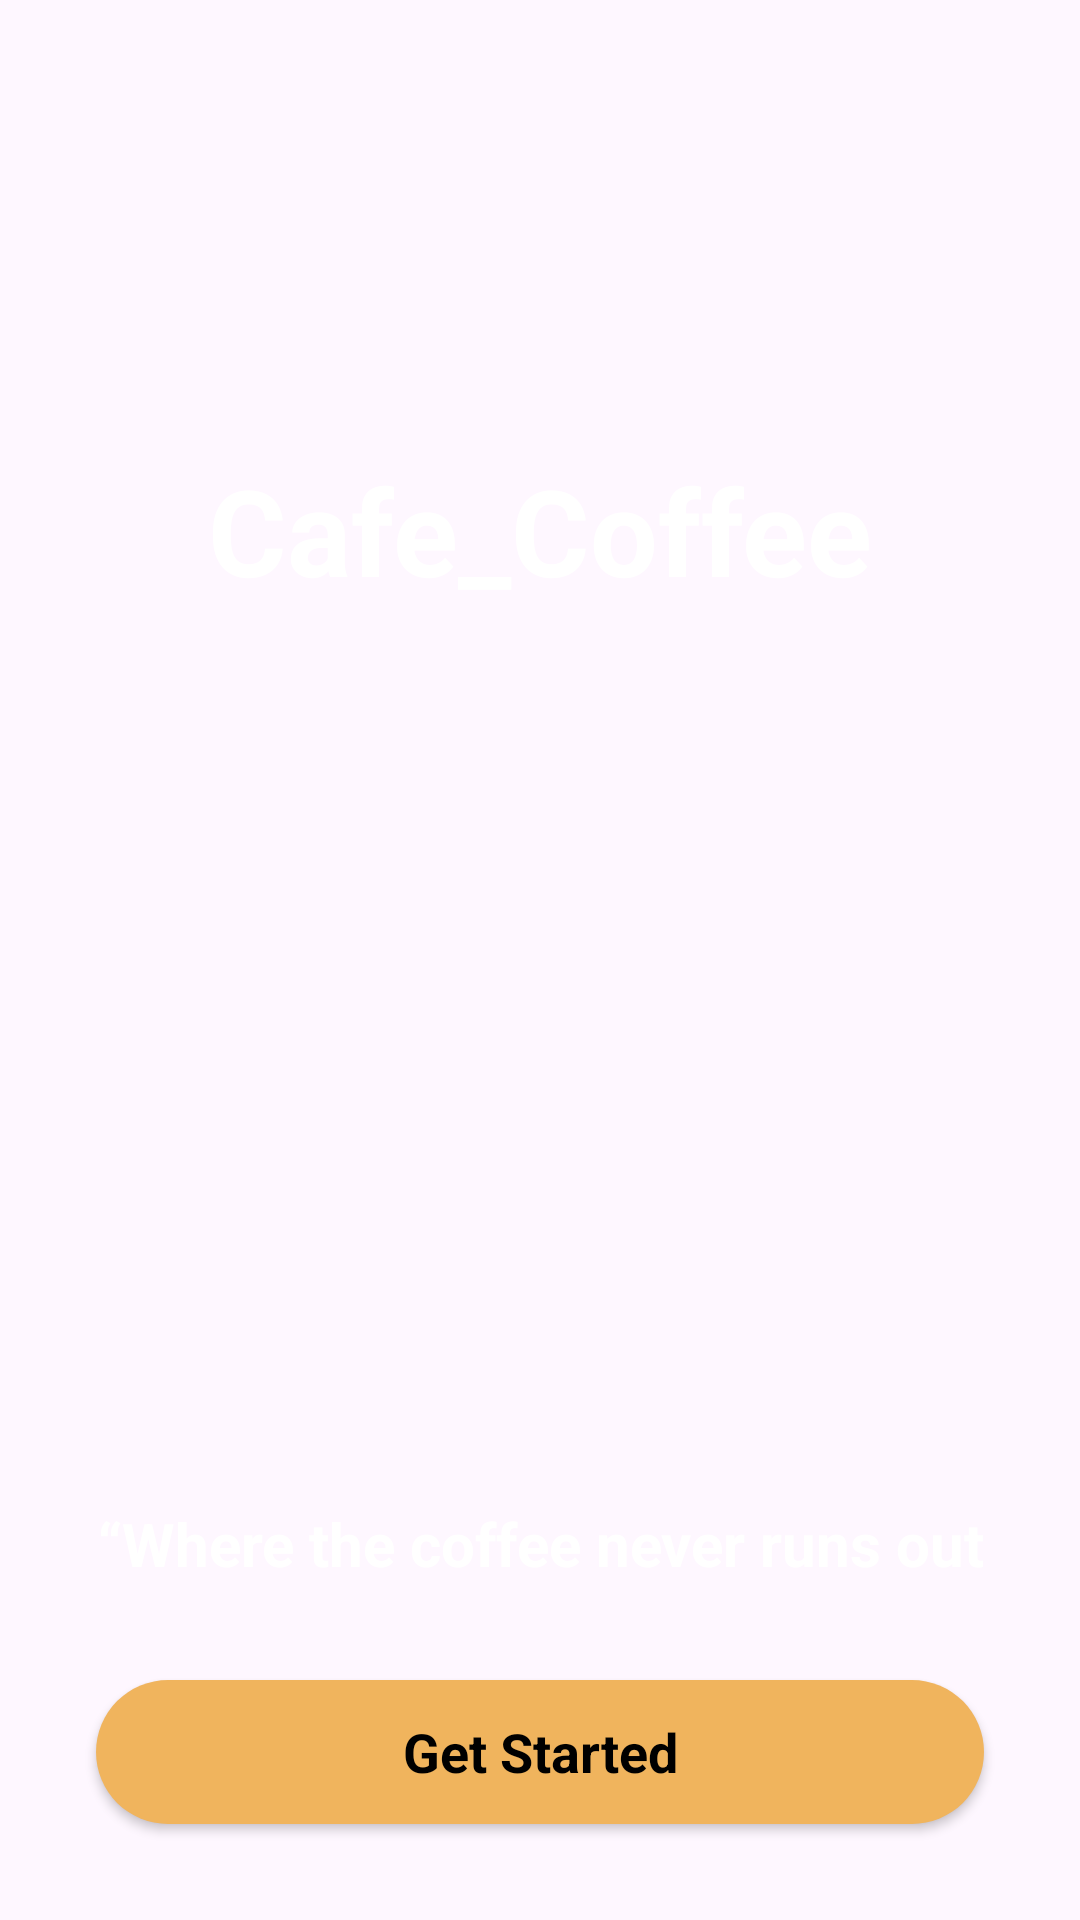

Write the Android layout XML for this screen, with the resource values it uses.
<!-- AndroidManifest.xml: application theme Theme.Cafe__coffee -->
<!-- res/layout/activity_splash.xml -->
<?xml version="1.0" encoding="utf-8"?>
<androidx.constraintlayout.widget.ConstraintLayout xmlns:android="http://schemas.android.com/apk/res/android"
    xmlns:app="http://schemas.android.com/apk/res-auto"
    xmlns:tools="http://schemas.android.com/tools"
    android:id="@+id/main"
    android:layout_width="match_parent"
    android:layout_height="match_parent"
    tools:context=".Activity.SplashActivity">

    <ImageView
        android:id="@+id/imageView"
        android:layout_width="wrap_content"
        android:layout_height="wrap_content"
        android:scaleType="centerCrop"
        app:layout_constraintBottom_toBottomOf="parent"
        app:layout_constraintEnd_toEndOf="parent"
        app:layout_constraintStart_toStartOf="parent"
        app:layout_constraintTop_toTopOf="parent"
        app:srcCompat="@drawable/splash_pic" />

    <TextView
        android:id="@+id/textView"
        android:layout_width="wrap_content"
        android:layout_height="wrap_content"
        android:layout_marginTop="150dp"
        android:text="@string/cafe_coffee"
        android:textAlignment="center"
        android:textColor="@color/white"
        android:textSize="40sp"
        android:textStyle="bold"
        app:layout_constraintEnd_toEndOf="parent"
        app:layout_constraintStart_toStartOf="parent"
        app:layout_constraintTop_toTopOf="parent" />

    <TextView
        android:id="@+id/textView2"
        android:layout_width="wrap_content"
        android:layout_height="wrap_content"
        android:layout_marginBottom="32dp"
        android:text="@string/where_the_coffee_never_runs_out"
        android:textAlignment="center"
        android:textColor="@color/white"
        android:textSize="20sp"
        android:textStyle="bold"
        app:layout_constraintBottom_toTopOf="@+id/startBtn"
        app:layout_constraintEnd_toEndOf="parent"
        app:layout_constraintStart_toStartOf="parent" />

    <androidx.appcompat.widget.AppCompatButton
        style="@android:style/Widget.Button"
        android:textStyle="bold"
        android:id="@+id/startBtn"
        android:layout_width="0dp"
        android:layout_height="wrap_content"
        android:layout_margin="32dp"
        android:text="@string/get_started"
        android:textSize="18sp"
        android:background="@drawable/orange_bg"
        app:layout_constraintBottom_toBottomOf="parent"
        app:layout_constraintEnd_toEndOf="parent"
        app:layout_constraintStart_toStartOf="parent" />
</androidx.constraintlayout.widget.ConstraintLayout>
<!-- resources referenced by this layout -->
<resources>
  <color name="white">#FFFFFFFF</color>
  <!-- drawable orange_bg (drawable) -->
  <?xml version="1.0" encoding="utf-8"?>
  <selector xmlns:android="http://schemas.android.com/apk/res/android">
  <item>
      <shape android:shape="rectangle">
          <solid android:color="@color/orange"/>
          <corners android:radius="50dp" />
      </shape>
  </item>
  </selector>
  <string name="cafe_coffee">Cafe_Coffee</string>
  <string name="get_started">Get Started</string>
  <string name="where_the_coffee_never_runs_out">“Where the coffee never runs out</string>
  <style name="Theme.Cafe__coffee" parent="Base.Theme.Cafe__coffee" />
  <color name="orange">#F0B45D</color>
  <style name="Base.Theme.Cafe__coffee" parent="Theme.Material3.DayNight.NoActionBar">
          
          
      </style>
</resources>
